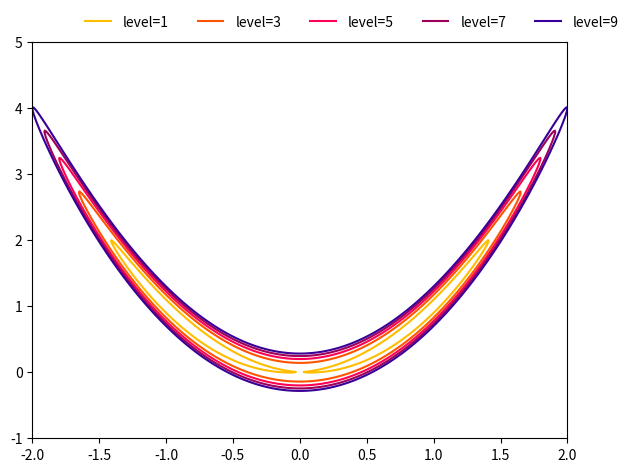

Here is the Python script that generated this plot:
import matplotlib.pyplot as plt
import numpy as np


def function(x: np.array, y: np.array) -> np.array:
    f = 100*(y-x**2)**2+(1-x**2)**2
    return f


parameters = {0: {"color": "#ffbd00",
                  "level": 1,
                  },
              1: {"color": "#ff5400",

                  "level": 3,
                  },
              2: {"color": "#ff0054",
                  "level": 5,
                  },
              3: {"color": "#9e0059",
                  "level": 7,
                  },
              4: {"color": "#390099",
                  "level": 9,
                  }}

x = np.linspace(-5, 5, 1000)
y = np.delete(x, 0)
x = np.delete(x, -1)
y = y.reshape(-1, 1)
z = function(x, y)
x, y = np.meshgrid(x, y)
plots = []
labels = []
for parameter in parameters:
    dataset = parameters[parameter]
    level = dataset["level"]
    color = dataset["color"]
    label = "level={}".format(level)
    cs = plt.contour(x, y, z,
                     linestyles="-",
                     levels=[level],
                     colors=color)
    legend, _ = cs.legend_elements()
    plots += legend
    labels += [label]
plt.xlim(-2, 2)
plt.ylim(-1, 5)
plt.legend(plots,
           labels,
           ncol=len(plots),
           frameon=False,
           bbox_to_anchor=(1.12, 1.1))
# plt.grid(ls="--",
#          color="#000000",
#          alpha=0.5)
plt.tight_layout()
plt.show()
